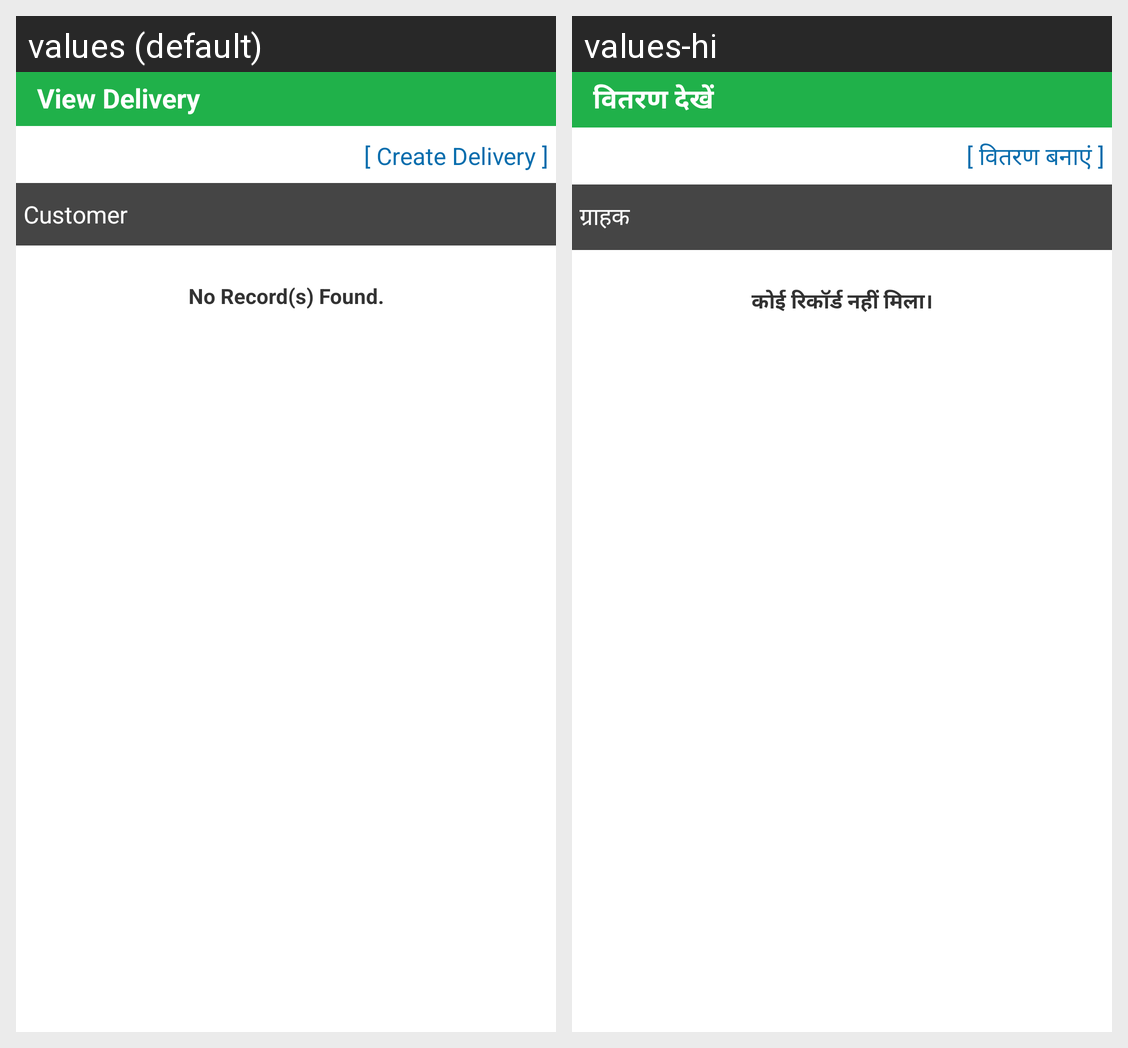

Here is an Android app screen in its default locale and in the app's own translations. Write out the translated-string differences for the strings that appear on this screen.
Android screen res/layout/activity_delivery_view_summary.xml rendered under 2 locales, left to right: values (default), values-hi. Device: Nexus 5 (rendered at 1080×1920; each locale shown at half size, 540×960, under a caption strip naming it); theme AppTheme.
Strings drawn on this screen, with the default value and each locale's value (text and hints the layout hard-codes, and strings that could not be matched under every locale, appear in the picture but are not listed):

view_delivery
  values: View Delivery
  values-hi: वितरण देखें

CreateDelivery
  values: [ Create Delivery ]
  values-hi: [ वितरण बनाएं ]

Customer
  values: Customer
  values-hi: ग्राहक

norecord
  values: No Record(s) Found.
  values-hi: कोई रिकॉर्ड नहीं मिला।
